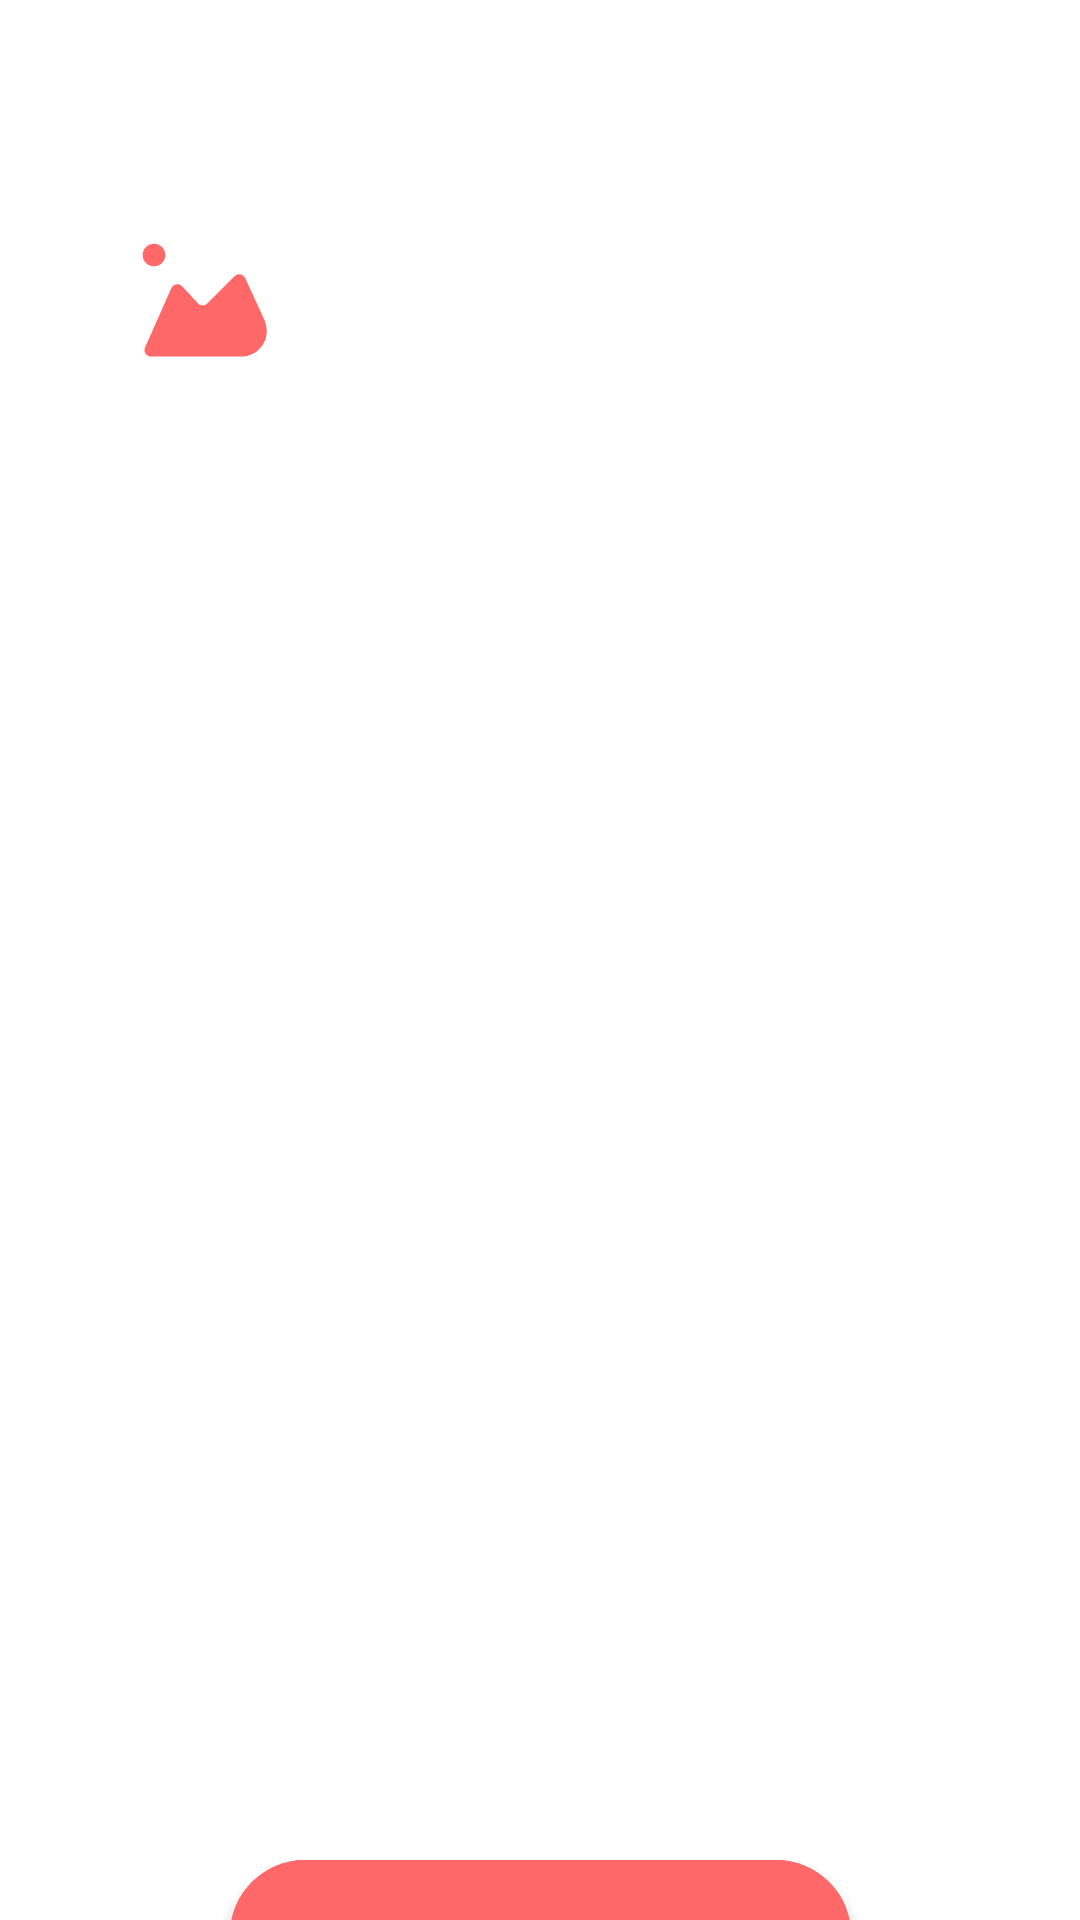

Reconstruct the res/layout file that produces this screen, plus the resources it refers to.
<!-- AndroidManifest.xml: application theme Theme.RegisterForm -->
<!-- res/layout/activity_main.xml -->
<?xml version="1.0" encoding="utf-8"?>
<androidx.constraintlayout.widget.ConstraintLayout xmlns:android="http://schemas.android.com/apk/res/android"
    xmlns:app="http://schemas.android.com/apk/res-auto"
    xmlns:tools="http://schemas.android.com/tools"
    android:layout_width="match_parent"
    android:layout_height="match_parent"
    android:background="@drawable/ic_bg_base"
    tools:context=".MainActivity">


    <ImageView
        android:id="@+id/icon"
        android:layout_width="55dp"
        android:layout_height="55dp"
        android:layout_marginStart="40dp"
        android:layout_marginTop="72dp"
        android:src="@drawable/group_4"
        app:layout_constraintStart_toStartOf="parent"
        app:layout_constraintTop_toTopOf="parent" />

    <TextView
        android:id="@+id/call_to_action"
        android:layout_width="319dp"
        android:layout_height="67dp"
        android:layout_marginStart="40dp"
        android:layout_marginTop="20dp"
        android:text="Зарегистрируйтесь и наслаждайтесь приложением"
        android:textColor="@color/white"
        android:textSize="20dp"
        android:textStyle="bold"
        app:layout_constraintStart_toStartOf="parent"
        app:layout_constraintTop_toBottomOf="@+id/icon" />


    <com.google.android.material.button.MaterialButton
        android:id="@+id/materialButton"
        android:layout_width="207dp"
        android:layout_height="65dp"
        android:layout_marginTop="400dp"
        android:backgroundTint="#FF6868"
        android:text="Sign up"
        android:linksClickable="true"
        android:autoLink="all"

        android:textColor="@color/white"
        app:cornerRadius="25dp"
        app:layout_constraintEnd_toEndOf="parent"
        app:layout_constraintStart_toStartOf="parent"
        app:layout_constraintTop_toBottomOf="@+id/call_to_action" />

    <com.google.android.material.button.MaterialButton
        android:id="@+id/sign_up_button"
        android:layout_width="180dp"
        android:layout_height="65dp"
        android:layout_marginTop="16dp"
        android:backgroundTint="#fff"
        android:text="Sign in"
        android:textColor="#FF6868"
        app:cornerRadius="25dp"
        app:layout_constraintEnd_toEndOf="parent"
        app:layout_constraintStart_toStartOf="parent"
        app:layout_constraintTop_toBottomOf="@+id/materialButton" />


</androidx.constraintlayout.widget.ConstraintLayout>
<!-- resources referenced by this layout -->
<resources>
  <!-- drawable group_4 (drawable) -->
  <vector xmlns:android="http://schemas.android.com/apk/res/android"
      android:width="51dp"
      android:height="50dp"
      android:viewportWidth="51"
      android:viewportHeight="50">
    <path
        android:pathData="M10,0L41,0A10,10 0,0 1,51 10L51,40A10,10 0,0 1,41 50L10,50A10,10 0,0 1,0 40L0,10A10,10 0,0 1,10 0z"
        android:fillColor="#ffffff"/>
    <path
        android:pathData="M10.5,11.5m-3.5,0a3.5,3.5 0,1 1,7 0a3.5,3.5 0,1 1,-7 0"
        android:fillColor="#FF6868"/>
    <path
        android:pathData="M15.886,21.772C16.467,20.459 18.2,20.167 19.179,21.217L24.088,26.485C24.86,27.313 26.164,27.336 26.965,26.535L35.459,18.041C36.447,17.053 38.116,17.356 38.694,18.627L44.601,31.622C44.866,32.205 45.061,32.818 45.18,33.447L45.222,33.668C46.145,38.512 42.431,43 37.5,43V43H9.571C8.125,43 7.157,41.513 7.742,40.191L15.886,21.772Z"
        android:fillColor="#FF6868"/>
  </vector>
  <style name="Theme.RegisterForm" parent="Theme.MaterialComponents.DayNight.NoActionBar">
          
          <item name="colorPrimary">@color/purple_500</item>
          <item name="colorPrimaryVariant">@color/purple_700</item>
          <item name="colorOnPrimary">@color/white</item>
          
          <item name="colorSecondary">@color/teal_200</item>
          <item name="colorSecondaryVariant">@color/teal_700</item>
          <item name="colorOnSecondary">@color/black</item>
          
          <item name="android:statusBarColor">?attr/colorPrimaryVariant</item>
          
      </style>
  <!-- not gathered from this repository: default colours our renderer supplied (Android Studio template values) -->
  <color name="purple_500">#FF6200EE</color>
  <color name="purple_700">#FF3700B3</color>
  <color name="teal_200">#FF03DAC5</color>
  <color name="teal_700">#FF018786</color>
  <color name="black">#FF000000</color>
  <color name="white">#FFFFFFFF</color>
</resources>
